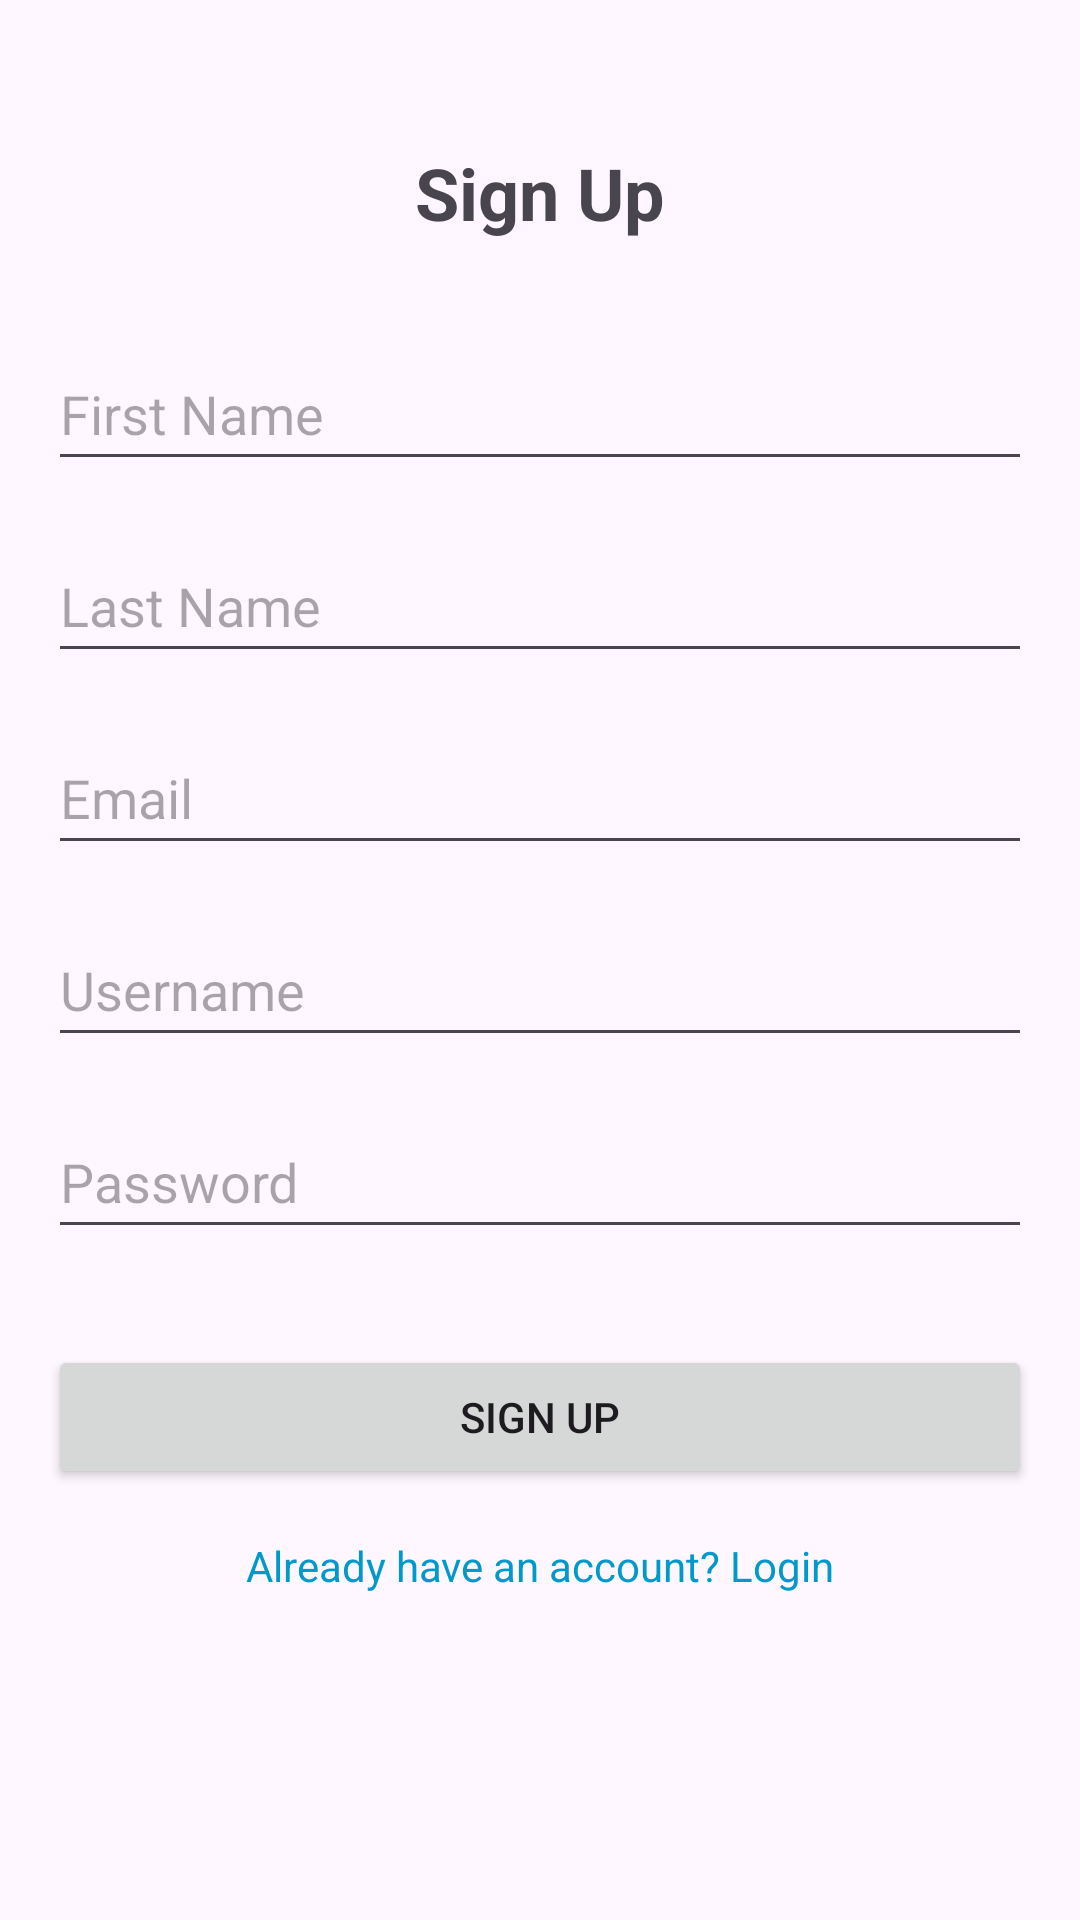

Android layout source for this screen:
<!-- AndroidManifest.xml: application theme Theme.Basicauthentication -->
<!-- res/layout/activity_sign_up.xml -->
<?xml version="1.0" encoding="utf-8"?>
<androidx.constraintlayout.widget.ConstraintLayout xmlns:android="http://schemas.android.com/apk/res/android"
    xmlns:app="http://schemas.android.com/apk/res-auto"
    xmlns:tools="http://schemas.android.com/tools"
    android:layout_width="match_parent"
    android:layout_height="match_parent"
    android:padding="16dp"
    tools:context=".SignUpActivity">

    <TextView
        android:id="@+id/textViewSignUpTitle"
        android:layout_width="wrap_content"
        android:layout_height="wrap_content"
        android:text="Sign Up"
        android:textSize="24sp"
        android:textStyle="bold"
        app:layout_constraintEnd_toEndOf="parent"
        app:layout_constraintStart_toStartOf="parent"
        app:layout_constraintTop_toTopOf="parent"
        android:layout_marginTop="32dp"/>

    <EditText
        android:id="@+id/editTextFirstName"
        android:layout_width="match_parent"
        android:layout_height="48dp"
        android:layout_marginTop="32dp"
        android:hint="First Name"
        android:inputType="textPersonName"
        app:layout_constraintTop_toBottomOf="@+id/textViewSignUpTitle" />

    <EditText
        android:id="@+id/editTextLastName"
        android:layout_width="match_parent"
        android:layout_height="48dp"
        android:layout_marginTop="16dp"
        android:hint="Last Name"
        android:inputType="textPersonName"
        app:layout_constraintTop_toBottomOf="@+id/editTextFirstName" />

    <EditText
        android:id="@+id/editTextEmail"
        android:layout_width="match_parent"
        android:layout_height="48dp"
        android:layout_marginTop="16dp"
        android:hint="Email"
        android:inputType="textEmailAddress"
        app:layout_constraintTop_toBottomOf="@+id/editTextLastName" />

    <EditText
        android:id="@+id/editTextUsername"
        android:layout_width="match_parent"
        android:layout_height="48dp"
        android:layout_marginTop="16dp"
        android:hint="Username"
        android:inputType="text"
        app:layout_constraintTop_toBottomOf="@+id/editTextEmail" />

    <EditText
        android:id="@+id/editTextPassword"
        android:layout_width="match_parent"
        android:layout_height="48dp"
        android:layout_marginTop="16dp"
        android:hint="Password"
        android:inputType="textPassword"
        app:layout_constraintTop_toBottomOf="@+id/editTextUsername" />

    <Button
        android:id="@+id/buttonSignUp"
        android:layout_width="match_parent"
        android:layout_height="wrap_content"
        android:layout_marginTop="32dp"
        android:text="Sign Up"
        app:layout_constraintTop_toBottomOf="@+id/editTextPassword" />

    <TextView
        android:id="@+id/textViewLoginLink"
        android:layout_width="wrap_content"
        android:layout_height="wrap_content"
        android:layout_marginTop="16dp"
        android:text="Already have an account? Login"
        android:textColor="@android:color/holo_blue_dark"
        app:layout_constraintEnd_toEndOf="parent"
        app:layout_constraintStart_toStartOf="parent"
        app:layout_constraintTop_toBottomOf="@+id/buttonSignUp" />

</androidx.constraintlayout.widget.ConstraintLayout>
<!-- resources referenced by this layout -->
<resources>
  <style name="Theme.Basicauthentication" parent="Base.Theme.Basicauthentication" />
  <style name="Base.Theme.Basicauthentication" parent="Theme.Material3.DayNight.NoActionBar">
          
          
      </style>
</resources>
